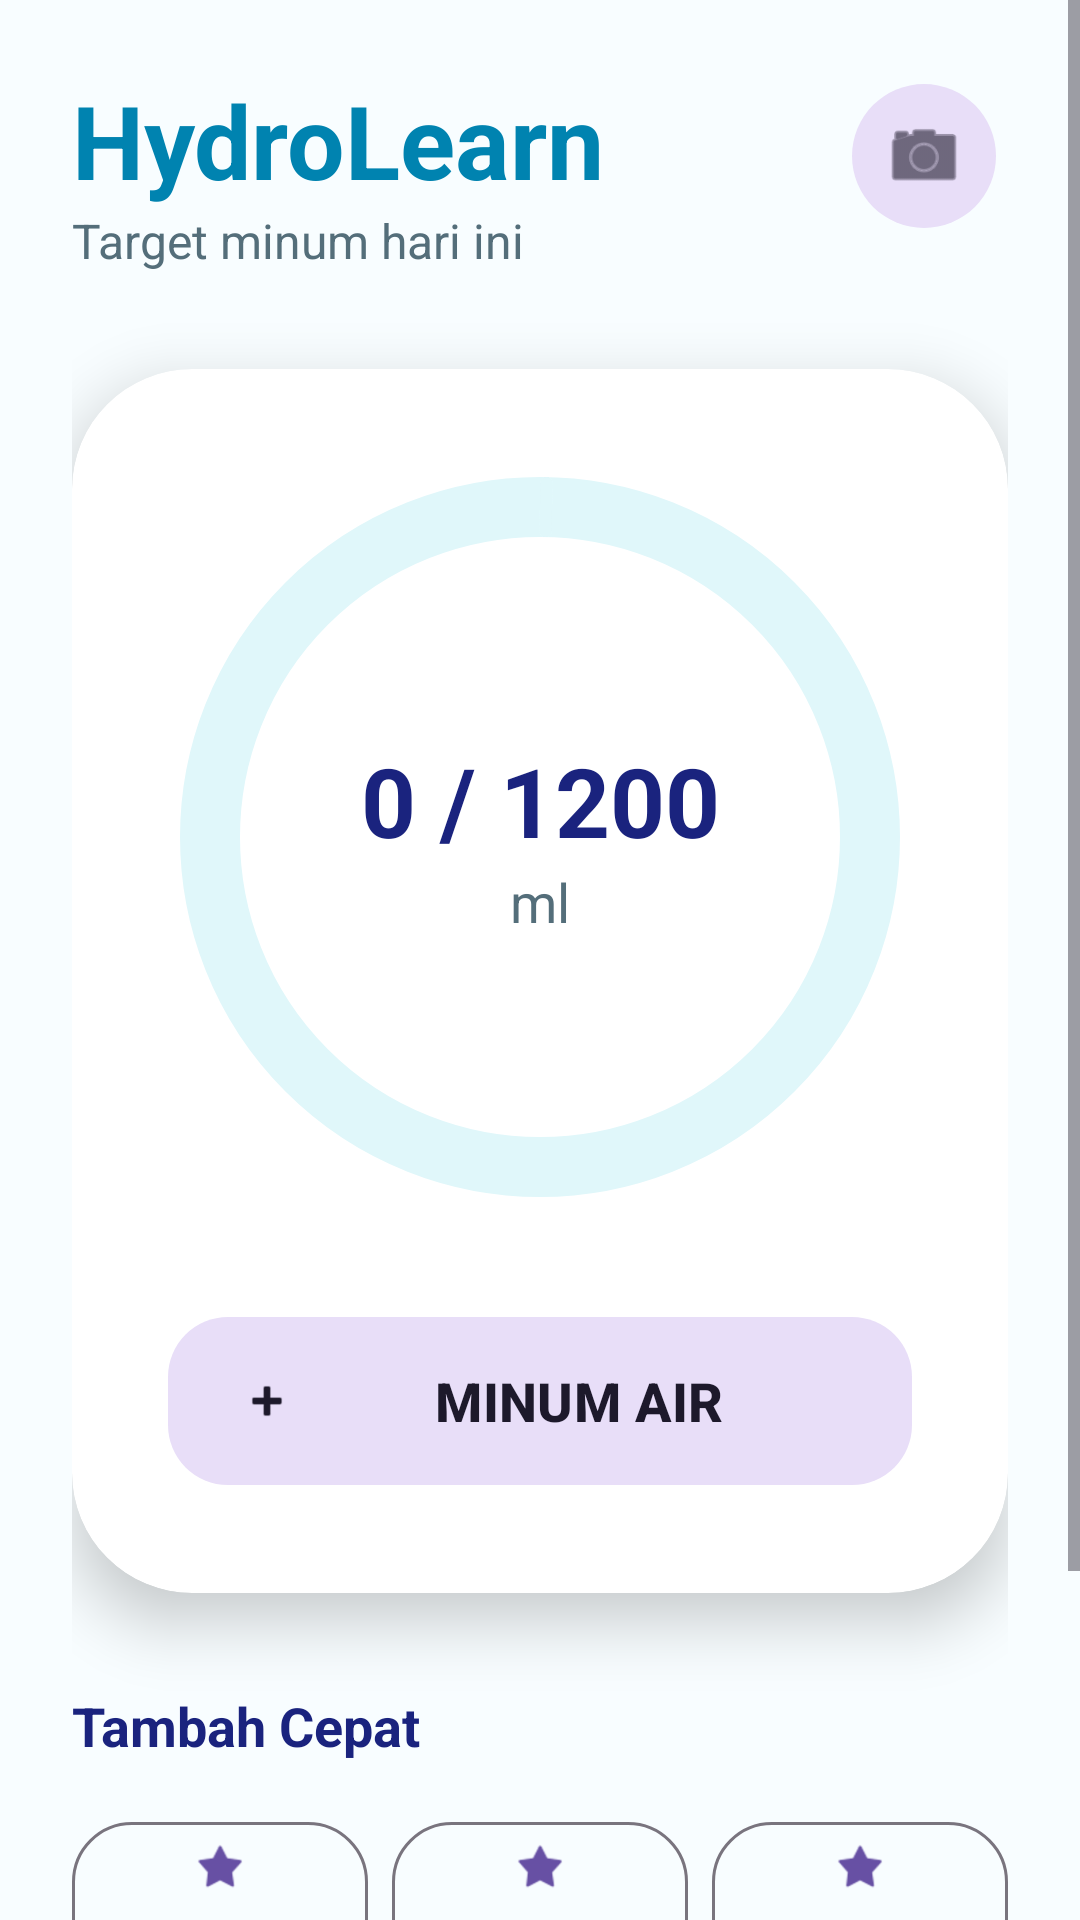

Here is an Android app screen rendered from its layout file. Give the layout XML and the strings, colors and styles it references.
<!-- AndroidManifest.xml: application theme Theme.Material3.DayNight.NoActionBar -->
<!-- res/layout/activity_main.xml -->
<?xml version="1.0" encoding="utf-8"?>
<ScrollView xmlns:android="http://schemas.android.com/apk/res/android"
    xmlns:app="http://schemas.android.com/apk/res-auto"
    android:layout_width="match_parent"
    android:layout_height="match_parent"
    android:background="@color/bg_light"
    android:fillViewport="true">

    <androidx.constraintlayout.widget.ConstraintLayout
        android:layout_width="match_parent"
        android:layout_height="wrap_content"
        android:padding="24dp">

        
        <TextView
            android:id="@+id/tvTitle"
            android:layout_width="wrap_content"
            android:layout_height="wrap_content"
            android:text="@string/hydrolearn"
            android:textColor="@color/aqua_dark"
            android:textSize="34sp"
            android:textStyle="bold"
            app:layout_constraintStart_toStartOf="parent"
            app:layout_constraintTop_toTopOf="parent" />

        
        <com.google.android.material.button.MaterialButton
            android:id="@+id/btnCamera"
            style="@style/Widget.Material3.Button.IconButton.Filled.Tonal"
            android:layout_width="56dp"
            android:layout_height="56dp"
            app:icon="@android:drawable/ic_menu_camera"
            app:iconSize="28dp"
            app:layout_constraintEnd_toEndOf="parent"
            app:layout_constraintTop_toTopOf="@id/tvTitle" />

        <TextView
            android:id="@+id/tvSubtitle"
            android:layout_width="wrap_content"
            android:layout_height="wrap_content"
            android:text="@string/target_minum_hari_ini"
            android:textColor="@color/text_secondary"
            android:textSize="16sp"
            app:layout_constraintStart_toStartOf="parent"
            app:layout_constraintTop_toBottomOf="@id/tvTitle" />

        
        <androidx.cardview.widget.CardView
            android:id="@+id/cardProgress"
            android:layout_width="match_parent"
            android:layout_height="wrap_content"
            android:layout_marginTop="32dp"
            app:cardCornerRadius="40dp"
            app:cardElevation="12dp"
            app:layout_constraintTop_toBottomOf="@id/tvSubtitle">

            <androidx.constraintlayout.widget.ConstraintLayout
                android:layout_width="match_parent"
                android:layout_height="wrap_content"
                android:padding="32dp">

                <com.google.android.material.progressindicator.CircularProgressIndicator
                    android:id="@+id/progressCircle"
                    android:layout_width="wrap_content"
                    android:layout_height="wrap_content"
                    android:max="1200"
                    android:progress="0"
                    app:indicatorColor="@color/aqua_primary"
                    app:indicatorSize="240dp"
                    app:layout_constraintEnd_toEndOf="parent"
                    app:layout_constraintStart_toStartOf="parent"
                    app:layout_constraintTop_toTopOf="parent"
                    app:trackColor="@color/aqua_light"
                    app:trackThickness="20dp" />

                
                <LinearLayout
                    android:layout_width="wrap_content"
                    android:layout_height="wrap_content"
                    android:gravity="center"
                    android:orientation="vertical"
                    app:layout_constraintBottom_toBottomOf="@id/progressCircle"
                    app:layout_constraintEnd_toEndOf="@id/progressCircle"
                    app:layout_constraintStart_toStartOf="@id/progressCircle"
                    app:layout_constraintTop_toTopOf="@id/progressCircle">

                    <TextView
                        android:id="@+id/tvProgress"
                        android:layout_width="wrap_content"
                        android:layout_height="wrap_content"
                        android:text="0 / 1200"
                        android:textColor="@color/text_primary"
                        android:textSize="32sp"
                        android:textStyle="bold" />

                    <TextView
                        android:layout_width="wrap_content"
                        android:layout_height="wrap_content"
                        android:text="ml"
                        android:textColor="@color/text_secondary"
                        android:textSize="18sp" />
                </LinearLayout>

                <com.google.android.material.button.MaterialButton
                    android:id="@+id/btnAddWater"
                    style="@style/Widget.Material3.Button.TonalButton"
                    android:layout_width="match_parent"
                    android:layout_height="64dp"
                    android:layout_marginTop="32dp"
                    android:text="@string/minum_air"
                    android:textSize="18sp"
                    android:textStyle="bold"
                    app:cornerRadius="20dp"
                    app:icon="@android:drawable/ic_input_add"
                    app:layout_constraintTop_toBottomOf="@id/progressCircle" />

            </androidx.constraintlayout.widget.ConstraintLayout>
        </androidx.cardview.widget.CardView>

        
        <TextView
            android:id="@+id/labelQuick"
            android:layout_width="wrap_content"
            android:layout_height="wrap_content"
            android:layout_marginTop="32dp"
            android:text="Tambah Cepat"
            android:textColor="@color/text_primary"
            android:textSize="18sp"
            android:textStyle="bold"
            app:layout_constraintStart_toStartOf="parent"
            app:layout_constraintTop_toBottomOf="@id/cardProgress" />

        <LinearLayout
            android:id="@+id/layoutQuickButtons"
            android:layout_width="match_parent"
            android:layout_height="wrap_content"
            android:layout_marginTop="16dp"
            android:orientation="horizontal"
            app:layout_constraintTop_toBottomOf="@id/labelQuick">

            <com.google.android.material.button.MaterialButton
                android:id="@+id/btn100"
                style="@style/Widget.Material3.Button.OutlinedButton"
                android:layout_width="0dp"
                android:layout_height="80dp"
                android:layout_weight="1"
                android:text="100ml"
                app:cornerRadius="20dp"
                app:icon="@android:drawable/star_on"
                app:iconGravity="top" />

            <com.google.android.material.button.MaterialButton
                android:id="@+id/btn200"
                style="@style/Widget.Material3.Button.OutlinedButton"
                android:layout_width="0dp"
                android:layout_height="80dp"
                android:layout_marginHorizontal="8dp"
                android:layout_weight="1"
                android:text="200ml"
                app:cornerRadius="20dp"
                app:icon="@android:drawable/star_on"
                app:iconGravity="top" />

            <com.google.android.material.button.MaterialButton
                android:id="@+id/btn300"
                style="@style/Widget.Material3.Button.OutlinedButton"
                android:layout_width="0dp"
                android:layout_height="80dp"
                android:layout_weight="1"
                android:text="300ml"
                app:cornerRadius="20dp"
                app:icon="@android:drawable/star_on"
                app:iconGravity="top" />
        </LinearLayout>

        
        <TextView
            android:layout_width="wrap_content"
            android:layout_height="wrap_content"
            android:layout_marginTop="40dp"
            android:layout_marginBottom="16dp"
            android:alpha="0.5"
            android:text="Created by Imanda Kharisna"
            android:textColor="@color/text_secondary"
            android:textSize="14sp"
            android:textStyle="italic"
            app:layout_constraintBottom_toBottomOf="parent"
            app:layout_constraintEnd_toEndOf="parent"
            app:layout_constraintStart_toStartOf="parent"
            app:layout_constraintTop_toBottomOf="@id/layoutQuickButtons" />

    </androidx.constraintlayout.widget.ConstraintLayout>
</ScrollView>
<!-- resources referenced by this layout -->
<resources>
  <color name="aqua_dark">#0083B0</color>
  <color name="aqua_light">#E0F7FA</color>
  <color name="aqua_primary">#00B4DB</color>
  <color name="bg_light">#F8FDFF</color>
  <color name="text_primary">#1A237E</color>
  <color name="text_secondary">#546E7A</color>
  <string name="hydrolearn">HydroLearn</string>
  <string name="minum_air">MINUM AIR</string>
  <string name="target_minum_hari_ini">Target minum hari ini</string>
</resources>
